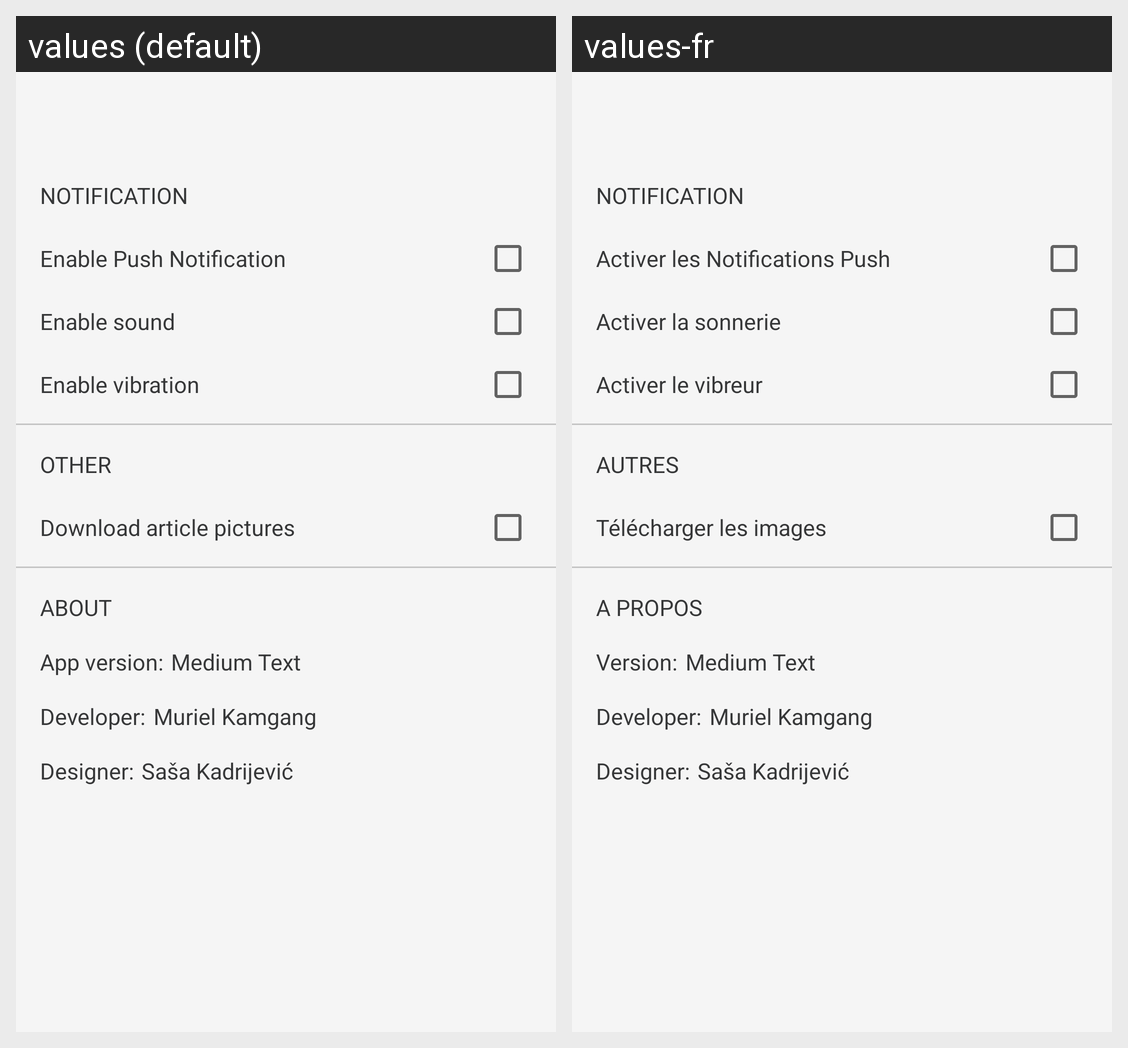

This grid shows one Android layout under two languages. Give, for every string resource on the screen, its name, the default text and each shown locale's text.
Android screen res/layout/setting_activity.xml rendered under 2 locales, left to right: values (default), values-fr. Device: Nexus 5 (rendered at 1080×1920; each locale shown at half size, 540×960, under a caption strip naming it); theme AppTheme.
Strings drawn on this screen, with the default value and each locale's value (text and hints the layout hard-codes, and strings that could not be matched under every locale, appear in the picture but are not listed):

notification
  values: NOTIFICATION
  values-fr: NOTIFICATION

enable_notification
  values: Enable Push Notification
  values-fr: Activer les Notifications Push

enable_sound
  values: Enable sound
  values-fr: Activer la sonnerie

enable_vib
  values: Enable vibration
  values-fr: Activer le vibreur

other
  values: OTHER
  values-fr: AUTRES

download_article_images
  values: Download article pictures
  values-fr: Télécharger les images

about
  values: ABOUT
  values-fr: A PROPOS

version
  values: App version:
  values-fr: Version:

developer
  values: Developer:
  values-fr: Developer:

muriel_kamgang
  values: Muriel Kamgang
  values-fr: Muriel Kamgang

designer
  values: Designer:
  values-fr: Designer:

sasa
  values: Saša Kadrijević
  values-fr: Saša Kadrijević
